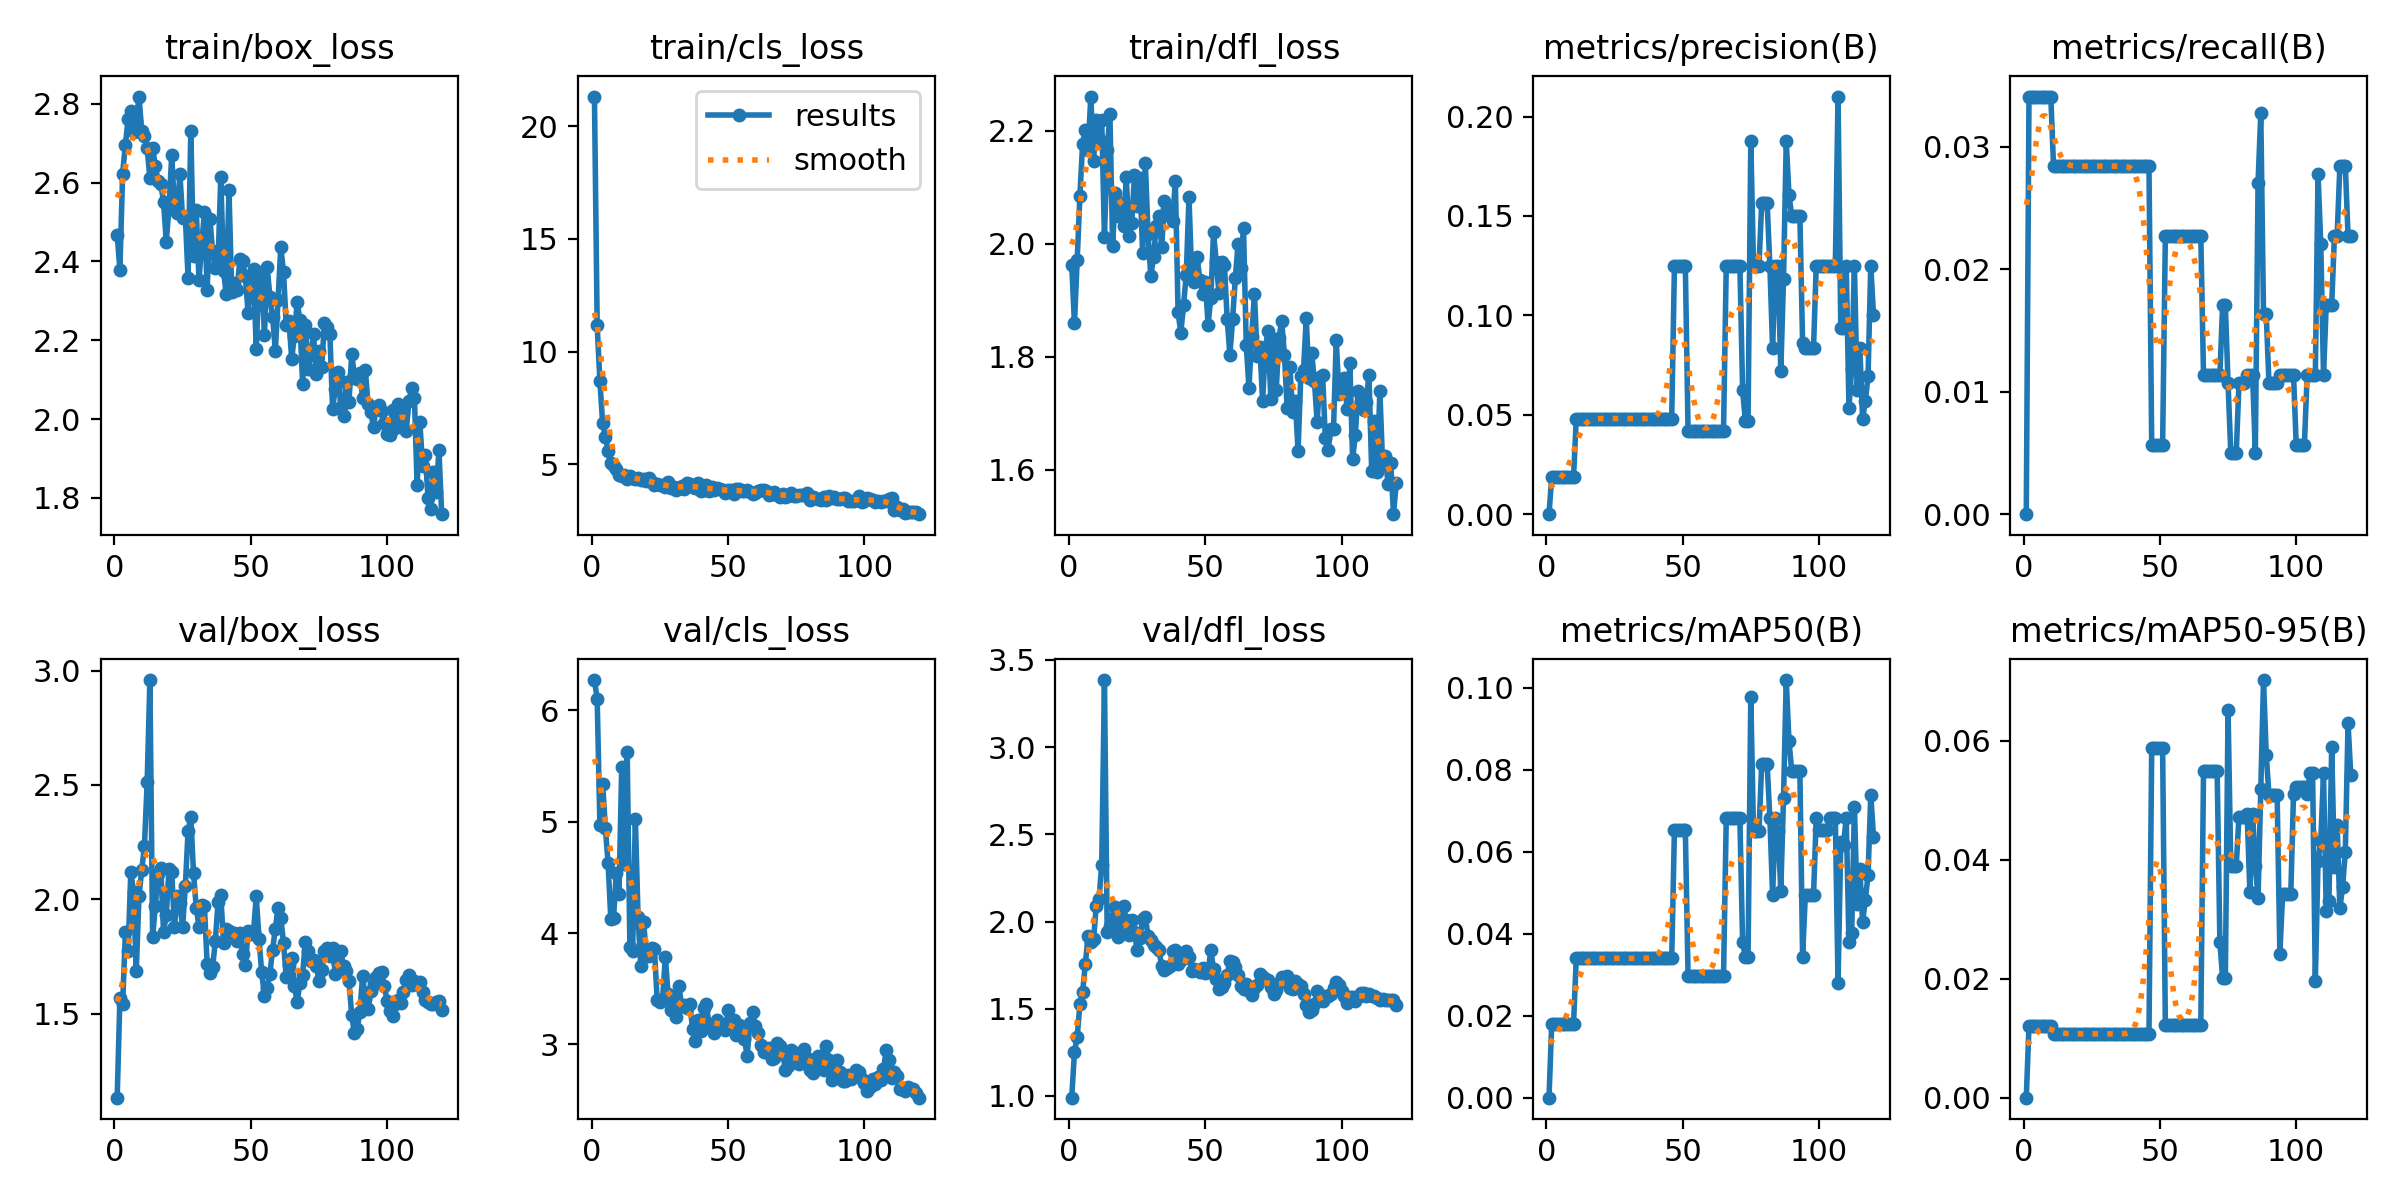

Values plotted in this chart, from the file beside it:
epoch, train/box_loss, train/cls_loss, train/dfl_loss, metrics/precision(B), metrics/recall(B), metrics/mAP50(B), metrics/mAP50-95(B), val/box_loss, val/cls_loss, val/dfl_loss, lr/pg0, lr/pg1, lr/pg2
1, 2.468, 21.32, 1.963, 0, 0, 0, 0, 1.134, 6.271, 0.9899, 0.0002764, 0.0002764, 0.0002764
2, 2.379, 11.16, 1.859, 0.0186, 0.03409, 0.01802, 0.01209, 1.567, 6.101, 1.251, 0.0005495, 0.0005495, 0.0005495
3, 2.623, 8.686, 1.971, 0.0186, 0.03409, 0.01802, 0.01209, 1.541, 4.968, 1.339, 0.000818, 0.000818, 0.000818
4, 2.696, 6.826, 2.085, 0.0186, 0.03409, 0.01802, 0.01209, 1.855, 5.342, 1.525, 0.0008124, 0.0008124, 0.0008124
5, 2.761, 6.214, 2.178, 0.0186, 0.03409, 0.01802, 0.01209, 1.773, 4.942, 1.597, 0.0008124, 0.0008124, 0.0008124
6, 2.782, 5.6, 2.202, 0.0186, 0.03409, 0.01802, 0.01209, 2.12, 4.628, 1.758, 0.0008055, 0.0008055, 0.0008055
7, 2.728, 5.06, 2.166, 0.0186, 0.03409, 0.01802, 0.01209, 2.035, 4.129, 1.92, 0.0007986, 0.0007986, 0.0007986
8, 2.756, 4.916, 2.261, 0.0186, 0.03409, 0.01802, 0.01209, 1.686, 4.134, 1.883, 0.0007918, 0.0007918, 0.0007918
9, 2.819, 4.801, 2.147, 0.0186, 0.03409, 0.01802, 0.01209, 2.014, 4.538, 1.898, 0.0007849, 0.0007849, 0.0007849
10, 2.731, 4.537, 2.22, 0.0186, 0.03409, 0.01802, 0.01209, 2.128, 4.348, 2.091, 0.000778, 0.000778, 0.000778
11, 2.718, 4.491, 2.186, 0.04808, 0.02841, 0.034, 0.01073, 2.233, 5.494, 2.128, 0.0007711, 0.0007711, 0.0007711
12, 2.687, 4.54, 2.22, 0.04808, 0.02841, 0.034, 0.01073, 2.513, 4.616, 2.325, 0.0007643, 0.0007643, 0.0007643
13, 2.611, 4.329, 2.013, 0.04808, 0.02841, 0.034, 0.01073, 2.958, 5.627, 3.385, 0.0007574, 0.0007574, 0.0007574
14, 2.689, 4.464, 2.166, 0.04808, 0.02841, 0.034, 0.01073, 1.834, 3.871, 1.939, 0.0007505, 0.0007505, 0.0007505
15, 2.642, 4.371, 2.23, 0.04808, 0.02841, 0.034, 0.01073, 1.972, 3.837, 1.977, 0.0007437, 0.0007437, 0.0007437
16, 2.604, 4.333, 1.996, 0.04808, 0.02841, 0.034, 0.01073, 2.111, 5.024, 2.021, 0.0007368, 0.0007368, 0.0007368
17, 2.597, 4.381, 2.091, 0.04808, 0.02841, 0.034, 0.01073, 2.139, 4.14, 2.083, 0.0007299, 0.0007299, 0.0007299
18, 2.552, 4.275, 2.05, 0.04808, 0.02841, 0.034, 0.01073, 1.857, 3.7, 1.909, 0.000723, 0.000723, 0.000723
19, 2.45, 4.337, 2.072, 0.04808, 0.02841, 0.034, 0.01073, 1.93, 4.099, 1.928, 0.0007162, 0.0007162, 0.0007162
20, 2.536, 4.245, 2.031, 0.04808, 0.02841, 0.034, 0.01073, 2.132, 3.823, 2.087, 0.0007093, 0.0007093, 0.0007093
21, 2.669, 4.381, 2.119, 0.04808, 0.02841, 0.034, 0.01073, 2.12, 3.797, 2.011, 0.0007024, 0.0007024, 0.0007024
22, 2.539, 4.215, 2.014, 0.04808, 0.02841, 0.034, 0.01073, 1.88, 3.867, 1.922, 0.0006956, 0.0006956, 0.0006956
23, 2.523, 4.079, 2.036, 0.04808, 0.02841, 0.034, 0.01073, 2.015, 3.857, 2.01, 0.0006887, 0.0006887, 0.0006887
24, 2.622, 4.127, 2.121, 0.04808, 0.02841, 0.034, 0.01073, 1.982, 3.397, 1.938, 0.0006818, 0.0006818, 0.0006818
25, 2.51, 4.075, 2.066, 0.04808, 0.02841, 0.034, 0.01073, 1.879, 3.382, 1.836, 0.0006749, 0.0006749, 0.0006749
26, 2.513, 4.088, 2.116, 0.04808, 0.02841, 0.034, 0.01073, 2.058, 3.41, 1.905, 0.0006681, 0.0006681, 0.0006681
27, 2.359, 4.002, 1.984, 0.04808, 0.02841, 0.034, 0.01073, 2.3, 3.788, 2.013, 0.0006612, 0.0006612, 0.0006612
28, 2.732, 4.23, 2.143, 0.04808, 0.02841, 0.034, 0.01073, 2.36, 3.452, 2.025, 0.0006543, 0.0006543, 0.0006543
29, 2.413, 3.928, 2.017, 0.04808, 0.02841, 0.034, 0.01073, 2.113, 3.305, 1.915, 0.0006475, 0.0006475, 0.0006475
30, 2.531, 3.99, 1.943, 0.04808, 0.02841, 0.034, 0.01073, 1.964, 3.439, 1.891, 0.0006406, 0.0006406, 0.0006406
31, 2.353, 3.871, 1.977, 0.04808, 0.02841, 0.034, 0.01073, 1.881, 3.245, 1.865, 0.0006337, 0.0006337, 0.0006337
32, 2.444, 3.932, 2.032, 0.04808, 0.02841, 0.034, 0.01073, 1.977, 3.52, 1.857, 0.0006268, 0.0006268, 0.0006268
33, 2.526, 4.023, 2.05, 0.04808, 0.02841, 0.034, 0.01073, 1.97, 3.342, 1.835, 0.00062, 0.00062, 0.00062
34, 2.329, 3.904, 1.995, 0.04808, 0.02841, 0.034, 0.01073, 1.717, 3.35, 1.745, 0.0006131, 0.0006131, 0.0006131
35, 2.508, 4.154, 2.075, 0.04808, 0.02841, 0.034, 0.01073, 1.677, 3.329, 1.724, 0.0006062, 0.0006062, 0.0006062
36, 2.426, 4.117, 2.062, 0.04808, 0.02841, 0.034, 0.01073, 1.704, 3.359, 1.732, 0.0005993, 0.0005993, 0.0005993
37, 2.383, 3.996, 2.049, 0.04808, 0.02841, 0.034, 0.01073, 1.819, 3.138, 1.744, 0.0005925, 0.0005925, 0.0005925
38, 2.4, 3.952, 2.041, 0.04808, 0.02841, 0.034, 0.01073, 1.99, 3.03, 1.833, 0.0005856, 0.0005856, 0.0005856
39, 2.615, 4.151, 2.111, 0.04808, 0.02841, 0.034, 0.01073, 2.018, 3.217, 1.836, 0.0005787, 0.0005787, 0.0005787
40, 2.376, 3.8, 1.879, 0.04808, 0.02841, 0.034, 0.01073, 1.81, 3.125, 1.757, 0.0005719, 0.0005719, 0.0005719
41, 2.316, 3.851, 1.842, 0.04808, 0.02841, 0.034, 0.01073, 1.873, 3.323, 1.777, 0.000565, 0.000565, 0.000565
42, 2.582, 4.06, 1.892, 0.04808, 0.02841, 0.034, 0.01073, 1.861, 3.362, 1.789, 0.0005581, 0.0005581, 0.0005581
43, 2.324, 3.824, 1.945, 0.04808, 0.02841, 0.034, 0.01073, 1.854, 3.183, 1.829, 0.0005512, 0.0005512, 0.0005512
44, 2.346, 3.965, 2.083, 0.04808, 0.02841, 0.034, 0.01073, 1.855, 3.171, 1.794, 0.0005444, 0.0005444, 0.0005444
45, 2.328, 3.851, 1.944, 0.04808, 0.02841, 0.034, 0.01073, 1.817, 3.104, 1.718, 0.0005375, 0.0005375, 0.0005375
46, 2.406, 3.951, 1.933, 0.04808, 0.02841, 0.034, 0.01073, 1.853, 3.221, 1.726, 0.0005306, 0.0005306, 0.0005306
47, 2.4, 3.881, 1.976, 0.125, 0.00568, 0.06534, 0.05881, 1.762, 3.184, 1.724, 0.0005238, 0.0005238, 0.0005238
48, 2.363, 3.875, 1.936, 0.125, 0.00568, 0.06534, 0.05881, 1.712, 3.149, 1.713, 0.0005169, 0.0005169, 0.0005169
49, 2.27, 3.729, 1.912, 0.125, 0.00568, 0.06534, 0.05881, 1.861, 3.134, 1.734, 0.00051, 0.00051, 0.00051
50, 2.33, 3.861, 1.932, 0.125, 0.00568, 0.06534, 0.05881, 1.85, 3.307, 1.708, 0.0005031, 0.0005031, 0.0005031
51, 2.381, 3.861, 1.857, 0.125, 0.00568, 0.06534, 0.05881, 1.858, 3.156, 1.708, 0.0004963, 0.0004963, 0.0004963
52, 2.177, 3.689, 1.903, 0.04167, 0.02273, 0.02963, 0.01218, 2.014, 3.223, 1.835, 0.0004894, 0.0004894, 0.0004894
53, 2.355, 3.89, 2.02, 0.04167, 0.02273, 0.02963, 0.01218, 1.828, 3.089, 1.73, 0.0004825, 0.0004825, 0.0004825
54, 2.373, 3.918, 1.968, 0.04167, 0.02273, 0.02963, 0.01218, 1.681, 3.171, 1.67, 0.0004756, 0.0004756, 0.0004756
55, 2.213, 3.796, 1.913, 0.04167, 0.02273, 0.02963, 0.01218, 1.58, 3.103, 1.616, 0.0004688, 0.0004688, 0.0004688
56, 2.387, 3.821, 1.968, 0.04167, 0.02273, 0.02963, 0.01218, 1.612, 3.047, 1.625, 0.0004619, 0.0004619, 0.0004619
57, 2.31, 3.853, 1.962, 0.04167, 0.02273, 0.02963, 0.01218, 1.675, 2.901, 1.647, 0.000455, 0.000455, 0.000455
58, 2.26, 3.747, 1.868, 0.04167, 0.02273, 0.02963, 0.01218, 1.781, 3.189, 1.694, 0.0004482, 0.0004482, 0.0004482
59, 2.173, 3.686, 1.804, 0.04167, 0.02273, 0.02963, 0.01218, 1.872, 3.288, 1.775, 0.0004413, 0.0004413, 0.0004413
60, 2.301, 3.72, 1.867, 0.04167, 0.02273, 0.02963, 0.01218, 1.965, 3.169, 1.769, 0.0004344, 0.0004344, 0.0004344
... 60 more rows
